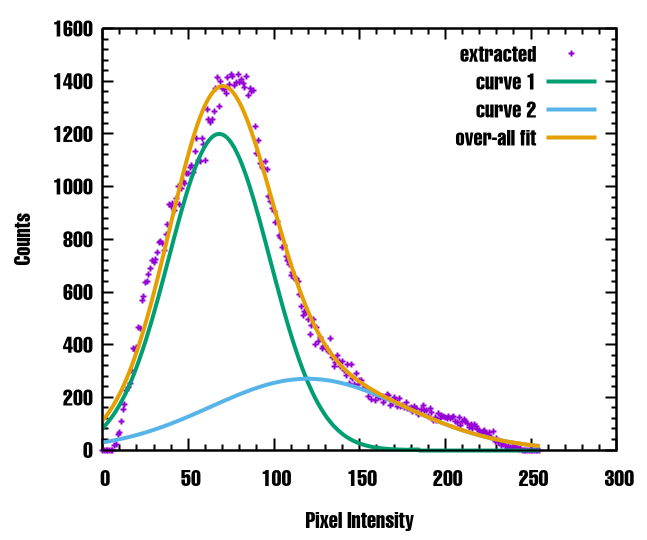

The data file committed next to this chart (first rows):
0, 0
1, 0
2, 0
3, 0
4, 0
5, 0
6, 0
7, 16
8, 20
9, 61
10, 68
11, 108
12, 153
13, 173
14, 228
15, 238
16, 253
17, 304
18, 386
19, 378
20, 389
21, 467
22, 462
23, 568
24, 583
25, 637
26, 641
27, 667
28, 689
29, 719
30, 710
31, 725
32, 751
33, 789
34, 793
35, 784
36, 759
37, 820
38, 856
39, 932
40, 923
41, 936
42, 911
43, 953
44, 1002
45, 933
46, 994
47, 1020
48, 1010
49, 1049
50, 1049
51, 1073
52, 1079
53, 1055
54, 1133
55, 1181
56, 1100
57, 1094
58, 1182
59, 1159
60, 1100
... 195 more rows
